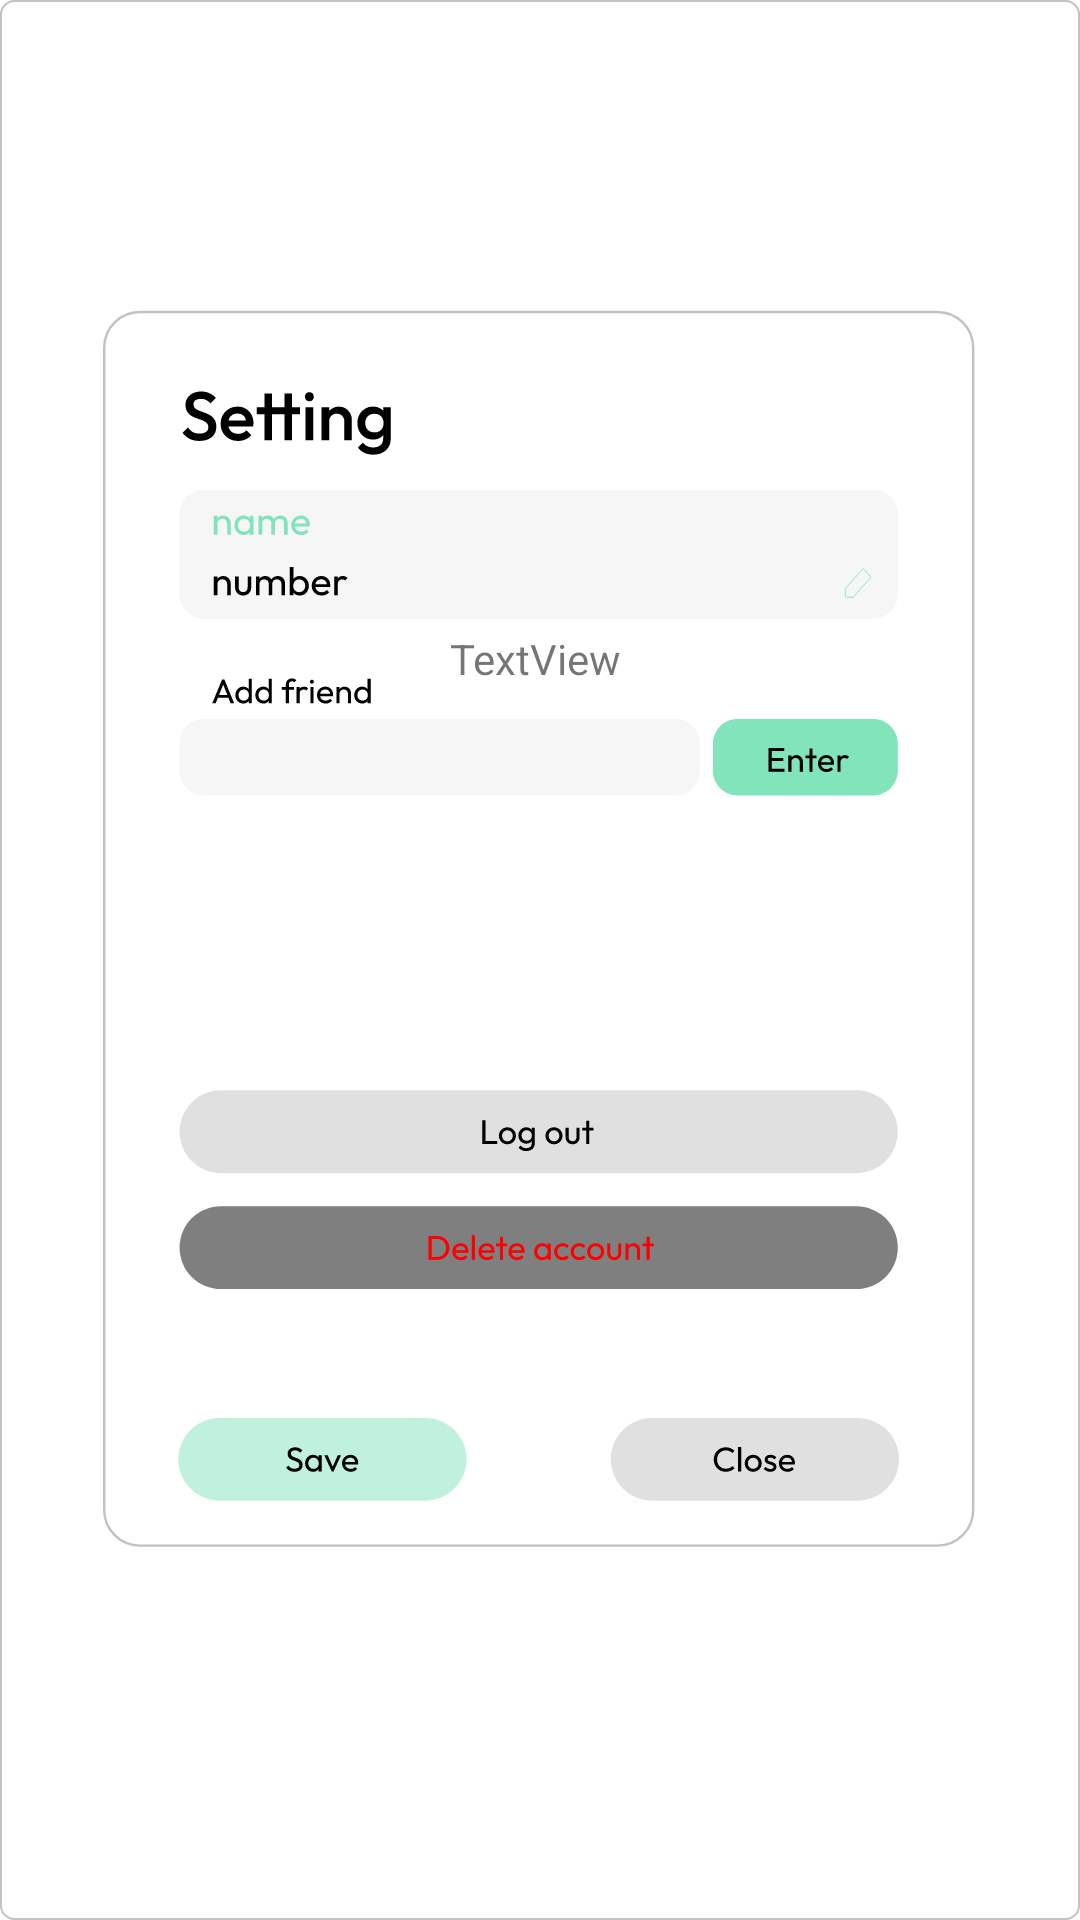

Write the Android layout XML for this screen, with the resource values it uses.
<!-- AndroidManifest.xml: application theme Theme.MyProjectTeam7 -->
<!-- res/layout/fragment_setting.xml -->
<?xml version="1.0" encoding="utf-8"?>
<androidx.constraintlayout.widget.ConstraintLayout xmlns:android="http://schemas.android.com/apk/res/android"
    xmlns:app="http://schemas.android.com/apk/res-auto"
    xmlns:tools="http://schemas.android.com/tools"
    android:id="@+id/frameLayout8"
    android:layout_width="match_parent"
    android:layout_height="match_parent"
    android:background="@drawable/setting_background"
    tools:context=".SettingFragment" >

    <TextView
        android:id="@+id/txt_number"
        android:layout_width="wrap_content"
        android:layout_height="wrap_content"
        android:layout_marginStart="150dp"
        android:layout_marginTop="210dp"
        android:text="TextView"
        app:layout_constraintStart_toStartOf="parent"
        app:layout_constraintTop_toTopOf="parent" />


    <EditText
        android:id="@+id/edt_friend"
        android:layout_width="197dp"
        android:layout_height="29dp"
        android:layout_marginStart="68dp"
        android:layout_marginTop="273dp"
        android:background="#00FF0000"
        app:layout_constraintStart_toStartOf="parent"
        app:layout_constraintTop_toTopOf="parent"
        tools:ignore="TouchTargetSizeCheck,TouchTargetSizeCheck,SpeakableTextPresentCheck" />

    <View
        android:id="@+id/btn_enter"
        android:layout_width="70dp"
        android:layout_height="29dp"
        android:layout_marginStart="270dp"
        android:layout_marginTop="273dp"
        android:background="#00FF0000"
        app:layout_constraintStart_toStartOf="parent"
        app:layout_constraintTop_toTopOf="parent" />

    <View
        android:id="@+id/btn_logout"
        android:layout_width="272dp"
        android:layout_height="31.44dp"
        android:layout_marginStart="68dp"
        android:layout_marginTop="414dp"
        android:background="#00FF0000"
        app:layout_constraintStart_toStartOf="parent"
        app:layout_constraintTop_toTopOf="parent" />

    <View
        android:id="@+id/btn_delacc"
        android:layout_width="272dp"
        android:layout_height="31.44dp"
        android:layout_marginStart="68dp"
        android:layout_marginTop="458dp"
        android:background="#00FF0000"
        app:layout_constraintStart_toStartOf="parent"
        app:layout_constraintTop_toTopOf="parent" />

    <View
        android:id="@+id/btn_save"
        android:layout_width="109.15dp"
        android:layout_height="31.44dp"
        android:layout_marginStart="67dp"
        android:layout_marginTop="538dp"
        android:background="#00FF0000"
        app:layout_constraintStart_toStartOf="parent"
        app:layout_constraintTop_toTopOf="parent" />

    <View
        android:id="@+id/btn_close"
        android:layout_width="109.15dp"
        android:layout_height="31.44dp"
        android:layout_marginStart="231dp"
        android:layout_marginTop="538dp"
        android:background="#00FF0000"
        app:layout_constraintStart_toStartOf="parent"
        app:layout_constraintTop_toTopOf="parent" />


</androidx.constraintlayout.widget.ConstraintLayout>
<!-- resources referenced by this layout -->
<resources>
  <!-- drawable setting_background: vector/xml drawable (drawable, 33872 chars, omitted) -->
  <style name="Theme.MyProjectTeam7" parent="Theme.MaterialComponents.DayNight.DarkActionBar">
          
          <item name="colorPrimary">@color/purple_500</item>
          <item name="colorPrimaryVariant">@color/purple_700</item>
          <item name="colorOnPrimary">@color/white</item>
          
          <item name="colorSecondary">@color/teal_200</item>
          <item name="colorSecondaryVariant">@color/teal_700</item>
          <item name="colorOnSecondary">@color/black</item>
          
          <item name="android:statusBarColor">?attr/colorPrimaryVariant</item>
          
      </style>
  <color name="purple_500">#FF6200EE</color>
  <color name="purple_700">#FF3700B3</color>
  <color name="white">#FFFFFFFF</color>
  <color name="teal_200">#FF03DAC5</color>
  <color name="teal_700">#FF018786</color>
  <color name="black">#FF000000</color>
</resources>
